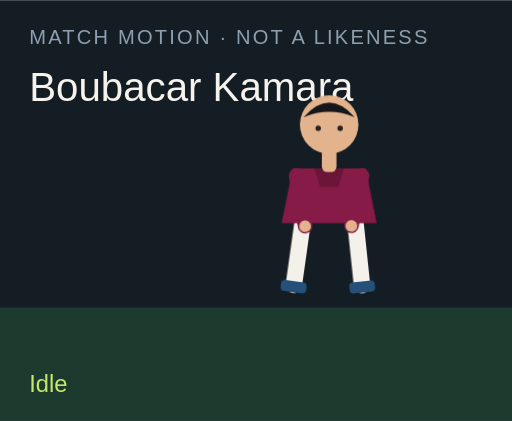
t = 0.00 s
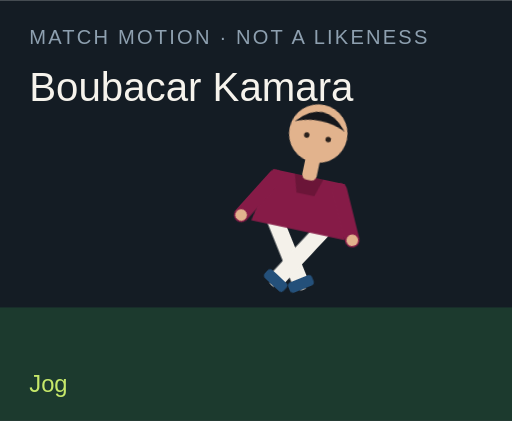
t = 1.50 s
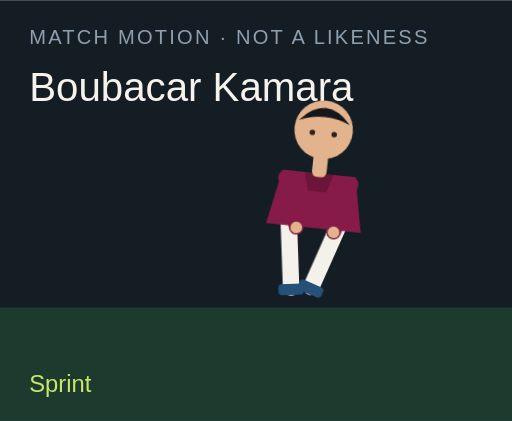
t = 3.00 s
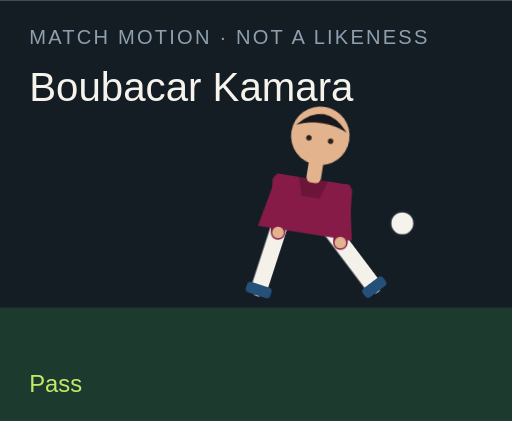
t = 4.50 s
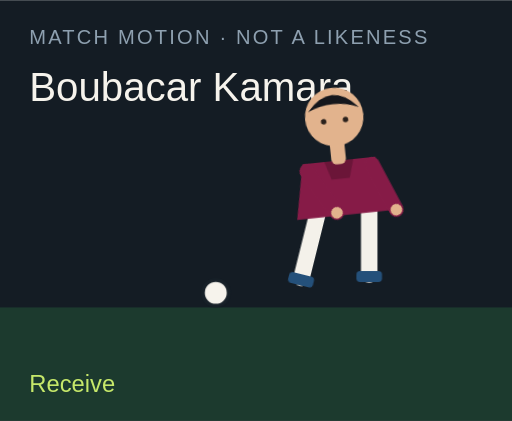
t = 6.00 s
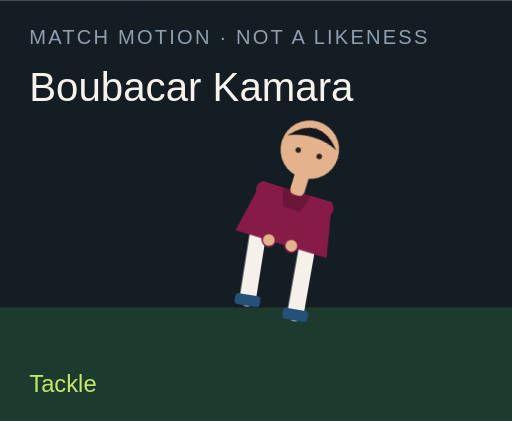
t = 7.50 s

The animated SVG that drew these frames (rendered in a browser with its animation timeline set to each time). Animation: 18 CSS @keyframes rules; one cycle of 9.00 s, repeats indefinitely.

<?xml version="1.0" encoding="UTF-8"?>
<svg xmlns="http://www.w3.org/2000/svg" viewBox="0 0 280 230" role="img">
  <style>@media (prefers-reduced-motion: reduce){animate,animateTransform{display:none}}</style>
  <rect width="280" height="230" fill="#141c24"/>
  <rect y="168" width="280" height="62" fill="#1c3a2e"/>
  <text x="16" y="24" fill="#8ea0b0" font-family="Arial,sans-serif" font-size="11" letter-spacing="1.2">MATCH MOTION · NOT A LIKENESS</text>
  <text x="16" y="55" fill="#f6f3ec" font-family="Impact,sans-serif" font-size="22">Boubacar Kamara</text>
  <circle r="7" fill="#f6f3ec" stroke="#172028" stroke-width="2" id="motion-50660" cx="150" cy="160" opacity="0">
    
    
    
  </circle>
  <g transform="translate(132 40)">
    <g id="motion-50682" transform="rotate(0 48 90)">
      
      <g id="motion-50684" transform="translate(0 0)">
        
        <g transform="translate(34 78)"><g id="motion-50686" transform="rotate(8)"><path d="M0 0 V38" stroke="#f4f1ea" stroke-width="9" stroke-linecap="round"/><rect x="-7" y="36" width="14" height="6" rx="2" fill="#24507a"/></g></g>
        <g transform="translate(62 78)"><g id="motion-50688" transform="rotate(-6)"><path d="M0 0 V38" stroke="#f4f1ea" stroke-width="9" stroke-linecap="round"/><rect x="-7" y="36" width="14" height="6" rx="2" fill="#24507a"/></g></g>
        <path d="M28 52 h40 l6 30 H22 Z" fill="#861b47"/>
        <path d="M40 52 h16 l-3 10 H43 Z" fill="#000" opacity=".2"/>
        <g transform="translate(30 56)"><g id="motion-50690" transform="rotate(-10)"><path d="M0 0 V28" stroke="#861b47" stroke-width="8" stroke-linecap="round"/><circle cx="0" cy="28" r="3.2" fill="#e2b38d"/></g></g>
        <g transform="translate(66 56)"><g id="motion-50692" transform="rotate(12)"><path d="M0 0 V28" stroke="#861b47" stroke-width="8" stroke-linecap="round"/><circle cx="0" cy="28" r="3.2" fill="#e2b38d"/></g></g>
        <rect x="44" y="40" width="8" height="14" rx="3" fill="#e2b38d"/>
        <circle cx="48" cy="28" r="16" fill="#e2b38d"/>
        <path d="M34 24 Q48 8 62 24 Q48 18 34 24" fill="#15171c"/>
        <circle cx="42" cy="30" r="1.5" fill="#2a211c"/><circle cx="54" cy="30" r="1.5" fill="#2a211c"/>
      </g>
    </g>
  </g>
  <text x="16" y="214" fill="#c6e86a" font-family="Arial,sans-serif" font-size="13" opacity="1" id="motion-50664">Idle</text><text x="16" y="214" fill="#c6e86a" font-family="Arial,sans-serif" font-size="13" opacity="0" id="motion-50666">Jog</text><text x="16" y="214" fill="#c6e86a" font-family="Arial,sans-serif" font-size="13" opacity="0" id="motion-50668">Sprint</text><text x="16" y="214" fill="#c6e86a" font-family="Arial,sans-serif" font-size="13" opacity="0" id="motion-50670">Dribble</text><text x="16" y="214" fill="#c6e86a" font-family="Arial,sans-serif" font-size="13" opacity="0" id="motion-50672">Pass</text><text x="16" y="214" fill="#c6e86a" font-family="Arial,sans-serif" font-size="13" opacity="0" id="motion-50674">Shoot</text><text x="16" y="214" fill="#c6e86a" font-family="Arial,sans-serif" font-size="13" opacity="0" id="motion-50676">Receive</text><text x="16" y="214" fill="#c6e86a" font-family="Arial,sans-serif" font-size="13" opacity="0" id="motion-50678">Tackle</text><text x="16" y="214" fill="#c6e86a" font-family="Arial,sans-serif" font-size="13" opacity="0" id="motion-50680">Arms wide</text>
<style>@keyframes track-50661{0%{cx:150px}11.1%{cx:156px}22.2%{cx:164px}33.300000000000004%{cx:142px}44.4%{cx:190px}55.60000000000001%{cx:250px}66.7%{cx:118px}77.8%{cx:150px}88.9%{cx:150px}100%{cx:150px}}@keyframes track-50662{0%{cy:160px}11.1%{cy:158px}22.2%{cy:154px}33.300000000000004%{cy:156px}44.4%{cy:148px}55.60000000000001%{cy:96px}66.7%{cy:160px}77.8%{cy:160px}88.9%{cy:160px}100%{cy:160px}}@keyframes track-50663{0%{opacity:0}11.1%{opacity:0}22.2%{opacity:0}33.300000000000004%{opacity:1}44.4%{opacity:1}55.60000000000001%{opacity:1}66.7%{opacity:1}77.8%{opacity:0}88.9%{opacity:0}100%{opacity:0}}@keyframes track-50665{0%{opacity:1}11.1%{opacity:0}22.2%{opacity:0}33.300000000000004%{opacity:0}44.4%{opacity:0}55.60000000000001%{opacity:0}66.7%{opacity:0}77.8%{opacity:0}88.9%{opacity:0}100%{opacity:1}}@keyframes track-50667{0%{opacity:0}11.1%{opacity:1}22.2%{opacity:0}33.300000000000004%{opacity:0}44.4%{opacity:0}55.60000000000001%{opacity:0}66.7%{opacity:0}77.8%{opacity:0}88.9%{opacity:0}100%{opacity:0}}@keyframes track-50669{0%{opacity:0}11.1%{opacity:0}22.2%{opacity:1}33.300000000000004%{opacity:0}44.4%{opacity:0}55.60000000000001%{opacity:0}66.7%{opacity:0}77.8%{opacity:0}88.9%{opacity:0}100%{opacity:0}}@keyframes track-50671{0%{opacity:0}11.1%{opacity:0}22.2%{opacity:0}33.300000000000004%{opacity:1}44.4%{opacity:0}55.60000000000001%{opacity:0}66.7%{opacity:0}77.8%{opacity:0}88.9%{opacity:0}100%{opacity:0}}@keyframes track-50673{0%{opacity:0}11.1%{opacity:0}22.2%{opacity:0}33.300000000000004%{opacity:0}44.4%{opacity:1}55.60000000000001%{opacity:0}66.7%{opacity:0}77.8%{opacity:0}88.9%{opacity:0}100%{opacity:0}}@keyframes track-50675{0%{opacity:0}11.1%{opacity:0}22.2%{opacity:0}33.300000000000004%{opacity:0}44.4%{opacity:0}55.60000000000001%{opacity:1}66.7%{opacity:0}77.8%{opacity:0}88.9%{opacity:0}100%{opacity:0}}@keyframes track-50677{0%{opacity:0}11.1%{opacity:0}22.2%{opacity:0}33.300000000000004%{opacity:0}44.4%{opacity:0}55.60000000000001%{opacity:0}66.7%{opacity:1}77.8%{opacity:0}88.9%{opacity:0}100%{opacity:0}}@keyframes track-50679{0%{opacity:0}11.1%{opacity:0}22.2%{opacity:0}33.300000000000004%{opacity:0}44.4%{opacity:0}55.60000000000001%{opacity:0}66.7%{opacity:0}77.8%{opacity:1}88.9%{opacity:0}100%{opacity:0}}@keyframes track-50681{0%{opacity:0}11.1%{opacity:0}22.2%{opacity:0}33.300000000000004%{opacity:0}44.4%{opacity:0}55.60000000000001%{opacity:0}66.7%{opacity:0}77.8%{opacity:0}88.9%{opacity:1}100%{opacity:0}}@keyframes track-50683{0%{transform:rotate(0deg)}11.1%{transform:rotate(8deg)}22.2%{transform:rotate(16deg)}33.300000000000004%{transform:rotate(6deg)}44.4%{transform:rotate(4deg)}55.60000000000001%{transform:rotate(14deg)}66.7%{transform:rotate(-6deg)}77.8%{transform:rotate(34deg)}88.9%{transform:rotate(0deg)}100%{transform:rotate(0deg)}}@keyframes track-50685{0%{transform:translate(0px,0px)}11.1%{transform:translate(0px,-3px)}22.2%{transform:translate(0px,-6px)}33.300000000000004%{transform:translate(0px,-2px)}44.4%{transform:translate(0px,2px)}55.60000000000001%{transform:translate(0px,-4px)}66.7%{transform:translate(0px,1px)}77.8%{transform:translate(0px,10px)}88.9%{transform:translate(0px,-8px)}100%{transform:translate(0px,0px)}}@keyframes track-50687{0%{transform:rotate(8deg)}11.1%{transform:rotate(-26deg)}22.2%{transform:rotate(-42deg)}33.300000000000004%{transform:rotate(-8deg)}44.4%{transform:rotate(6deg)}55.60000000000001%{transform:rotate(12deg)}66.7%{transform:rotate(20deg)}77.8%{transform:rotate(-8deg)}88.9%{transform:rotate(-8deg)}100%{transform:rotate(8deg)}}@keyframes track-50689{0%{transform:rotate(-6deg)}11.1%{transform:rotate(24deg)}22.2%{transform:rotate(38deg)}33.300000000000004%{transform:rotate(18deg)}44.4%{transform:rotate(-38deg)}55.60000000000001%{transform:rotate(-54deg)}66.7%{transform:rotate(6deg)}77.8%{transform:rotate(-22deg)}88.9%{transform:rotate(8deg)}100%{transform:rotate(-6deg)}}@keyframes track-50691{0%{transform:rotate(-10deg)}11.1%{transform:rotate(24deg)}22.2%{transform:rotate(36deg)}33.300000000000004%{transform:rotate(-18deg)}44.4%{transform:rotate(10deg)}55.60000000000001%{transform:rotate(-24deg)}66.7%{transform:rotate(-30deg)}77.8%{transform:rotate(12deg)}88.9%{transform:rotate(-58deg)}100%{transform:rotate(-10deg)}}@keyframes track-50693{0%{transform:rotate(12deg)}11.1%{transform:rotate(-20deg)}22.2%{transform:rotate(-32deg)}33.300000000000004%{transform:rotate(14deg)}44.4%{transform:rotate(-26deg)}55.60000000000001%{transform:rotate(18deg)}66.7%{transform:rotate(-22deg)}77.8%{transform:rotate(-6deg)}88.9%{transform:rotate(58deg)}100%{transform:rotate(12deg)}}@media(prefers-reduced-motion:no-preference){#motion-50660{animation:track-50661 9s linear infinite both,track-50662 9s linear infinite both,track-50663 9s steps(1,end) infinite both}#motion-50664{animation:track-50665 9s steps(1,end) infinite both}#motion-50666{animation:track-50667 9s steps(1,end) infinite both}#motion-50668{animation:track-50669 9s steps(1,end) infinite both}#motion-50670{animation:track-50671 9s steps(1,end) infinite both}#motion-50672{animation:track-50673 9s steps(1,end) infinite both}#motion-50674{animation:track-50675 9s steps(1,end) infinite both}#motion-50676{animation:track-50677 9s steps(1,end) infinite both}#motion-50678{animation:track-50679 9s steps(1,end) infinite both}#motion-50680{animation:track-50681 9s steps(1,end) infinite both}#motion-50682{animation:track-50683 9s linear infinite both}#motion-50684{animation:track-50685 9s linear infinite both}#motion-50686{animation:track-50687 9s linear infinite both}#motion-50688{animation:track-50689 9s linear infinite both}#motion-50690{animation:track-50691 9s linear infinite both}#motion-50692{animation:track-50693 9s linear infinite both}}</style></svg>
